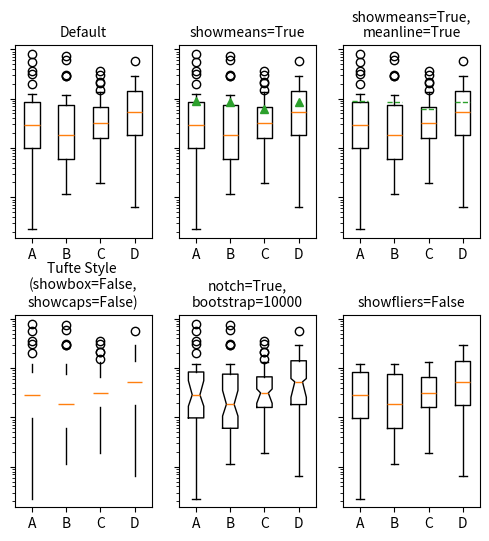

This chart was generated by the following Python code:
import numpy as np
import matplotlib.pyplot as plt
import seaborn as sns

data = np.random.lognormal(size=(37, 4), mean=1.5, sigma=1.75)
labels = list('ABCD')
fs = 10  # fontsize
print(data)

# demonstrate how to toggle the display of different elements:
fig, axes = plt.subplots(nrows=2, ncols=3, figsize=(6, 6), sharey="all")
axes[0, 0].boxplot(data, labels=labels)
axes[0, 0].set_title('Default', fontsize=fs)

axes[0, 1].boxplot(data, labels=labels, showmeans=True)
axes[0, 1].set_title('showmeans=True', fontsize=fs)

axes[0, 2].boxplot(data, labels=labels, showmeans=True, meanline=True)
axes[0, 2].set_title('showmeans=True,\nmeanline=True', fontsize=fs)

axes[1, 0].boxplot(data, labels=labels, showbox=False, showcaps=False)
tufte_title = 'Tufte Style \n(showbox=False,\nshowcaps=False)'
axes[1, 0].set_title(tufte_title, fontsize=fs)

axes[1, 1].boxplot(data, labels=labels, notch=True, bootstrap=10000)
axes[1, 1].set_title('notch=True,\nbootstrap=10000', fontsize=fs)

axes[1, 2].boxplot(data, labels=labels, showfliers=False)
axes[1, 2].set_title('showfliers=False', fontsize=fs)

for ax in axes.flatten():
    ax.set_yscale('log')
    ax.set_yticklabels([])

fig.subplots_adjust(hspace=0.4)
plt.show()